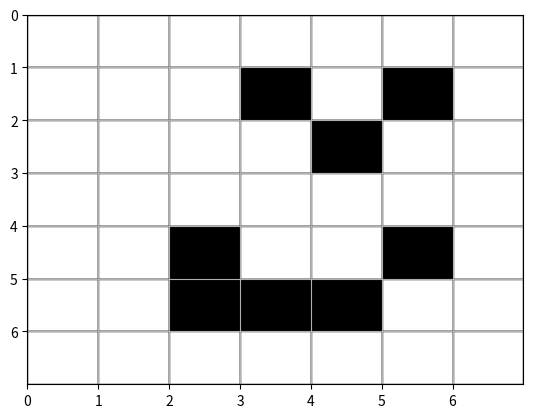

Source code (Python):
import numpy as np
import matplotlib.pyplot as plt
import numpy as np
from matplotlib.animation import FuncAnimation
import random


# Any live cell with fewer than two live neighbours dies, as if by underpopulation.
# Any live cell with more than three live neighbours dies, as if by overpopulation.
# Any live cell with two or three live neighbours lives on to the next generation.
# Any dead cell with exactly three live neighbours becomes a live cell, as if by reproduction

# iter_number = 10000
# iter = 0
# size_x = 10
# size_y = 10
# array = np.random.randint(2, size=(size_x, size_y))
# # array = [[0, 0, 0], [1, 1, 0],[0, 0, 0]]


# # while iter < iter_number:
# while True:
#     iter += 1
#     print(f"Iteration {iter}\n============")
#     print(array)

#     for x in range(1, size_x - 1):
#         for y in range(1, size_y - 1):
#             living_cell = bool(array[x][y])
#             living_neighbours = 0
#             for x1 in range(-1, 2):
#                 for y1 in range(-1, 2):
#                     if (x1, y1) == (0, 0): continue
#                     living_neighbours += array[x + x1][y + y1]


#             if living_cell:
#                 if living_neighbours not in range(2, 4):
#                     array[x][y] = 0
#             else:
#                 if living_neighbours == 3:
#                     array[x][y] = 1

#     input()


def draw_array(array, size_x, size_y):
    print(array)

    # Set up the figure and axis for drawing
    fig, ax = plt.subplots()
    ax.set_xlim([0, size_y + 2])
    ax.set_ylim([0, size_x + 2])
    ax.set_xticks(np.arange(0, size_y + 2, 1))
    ax.set_yticks(np.arange(0, size_x + 2, 1))
    ax.grid(which='both')

    # Create a matrix of rectangle objects
    rect_matrix = np.empty((size_x + 2, size_y + 2), dtype=object)
    for i in range(size_x + 2):
        for j in range(size_y + 2):
            rect_color = 'black' if array[i, j] == 1 else 'white'
            rect_matrix[i, j] = plt.Rectangle([j, i], 1, 1, edgecolor='black', facecolor=rect_color)
            # rect_matrix[i, j] = plt.Rectangle([j, i], 1, 1, edgecolor='black', facecolor='white')
            ax.add_patch(rect_matrix[i, j])

    plt.gca().invert_yaxis()  # Invert Y axis so that (0,0) is at the top left

    def next_generation():
        array_copy = array.copy()
        for x in range(1, size_x + 1):
            for y in range(1, size_y + 1):
                living_cell = bool(array_copy[x][y])
                living_neighbours = 0
                for x1 in range(-1, 2):
                    for y1 in range(-1, 2):
                        if (x1, y1) == (0, 0): continue
                        living_neighbours += array_copy[x + x1][y + y1]
                changed = False
                if living_cell:
                    if living_neighbours not in range(2, 4):
                        array[x][y] = 0
                        changed = True
                else:
                    if living_neighbours == 3:
                        array[x][y] = 1
                        changed = True
                if changed == False: array[x, y] = array_copy[x, y]

                # if living_cell:
                #     if living_neighbours not in range(2, 4):
                #         array[x][y] = 0
                # elif living_neighbours == 3:
                #         array[x][y] = 1
                # else: array[x, y] = array_copy[x, y]

    def update(frame):
        next_generation()
        for x in range(1, size_x):
            for y in range(1, size_y):
                color = 'black' if array[x, y] == 1 else 'white'
                rect_matrix[x, y].set_facecolor(color)
        return rect_matrix.flatten()

    ani = FuncAnimation(fig, update, frames=10, interval=1000, blit=True)
    plt.show()


def create_array(size_x, size_y):
    temp_array = np.random.randint(2, size=(size_x, size_y))
    padded_array = np.pad(temp_array, pad_width=1, mode='constant', constant_values=0)
    return padded_array


def swap_arrays(array1, array2):
    temp_array = array1
    array1 = array2
    array2 = temp_array


size_x = 5
size_y = 5

array = create_array(size_x, size_y)
draw_array(array, size_x, size_y)